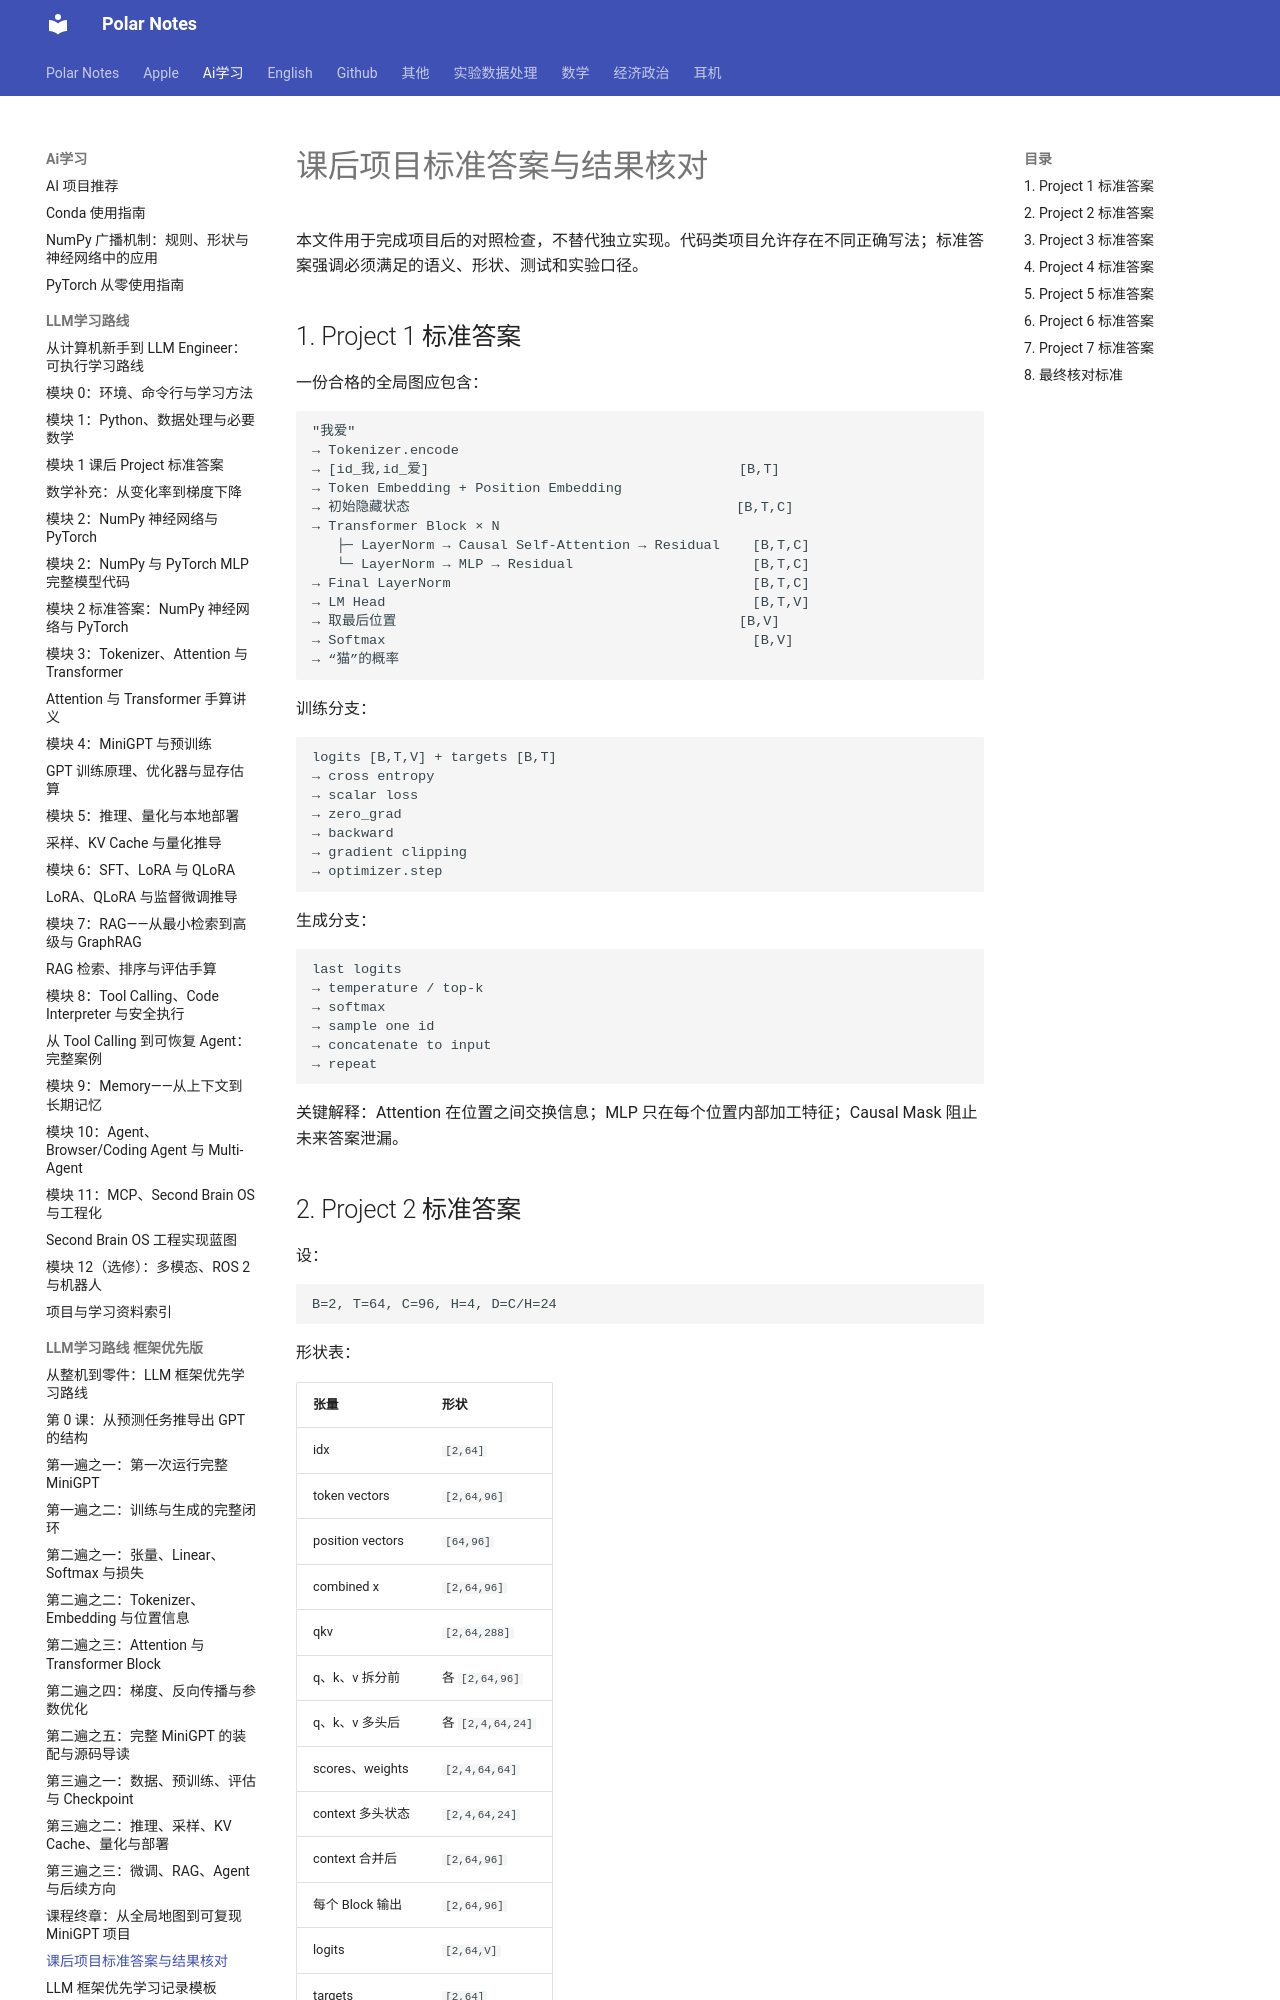

repository: Polar0216/polar-notes · page: ai学习/LLM学习路线_框架优先版/12_项目标准答案/index.html · generator: mkdocs

# 课后项目标准答案与结果核对

本文件用于完成项目后的对照检查，不替代独立实现。代码类项目允许存在不同正确写法；标准答案强调必须满足的语义、形状、测试和实验口径。

## 1. Project 1 标准答案

一份合格的全局图应包含：

```text
"我爱"
→ Tokenizer.encode
→ [id_我,id_爱]                                      [B,T]
→ Token Embedding + Position Embedding
→ 初始隐藏状态                                        [B,T,C]
→ Transformer Block × N
   ├─ LayerNorm → Causal Self-Attention → Residual    [B,T,C]
   └─ LayerNorm → MLP → Residual                      [B,T,C]
→ Final LayerNorm                                     [B,T,C]
→ LM Head                                             [B,T,V]
→ 取最后位置                                          [B,V]
→ Softmax                                             [B,V]
→ “猫”的概率
```

训练分支：

```text
logits [B,T,V] + targets [B,T]
→ cross entropy
→ scalar loss
→ zero_grad
→ backward
→ gradient clipping
→ optimizer.step
```

生成分支：

```text
last logits
→ temperature / top-k
→ softmax
→ sample one id
→ concatenate to input
→ repeat
```

关键解释：Attention 在位置之间交换信息；MLP 只在每个位置内部加工特征；Causal Mask 阻止未来答案泄漏。

## 2. Project 2 标准答案

设：

```text
B=2, T=64, C=96, H=4, D=C/H=24
```

形状表：

| 张量 | 形状 |
|---|---|
| idx | `[2,64]` |
| token vectors | `[2,64,96]` |
| position vectors | `[64,96]` |
| combined x | `[2,64,96]` |
| qkv | `[2,64,288]` |
| q、k、v 拆分前 | 各 `[2,64,96]` |
| q、k、v 多头后 | 各 `[2,4,64,24]` |
| scores、weights | `[2,4,64,64]` |
| context 多头状态 | `[2,4,64,24]` |
| context 合并后 | `[2,64,96]` |
| 每个 Block 输出 | `[2,64,96]` |
| logits | `[2,64,V]` |
| targets | `[2,64]` |
| loss | 标量 |

Mask 后 `weights[..., i, j]` 在 $j>i$ 时应为 0 或极接近 0。
